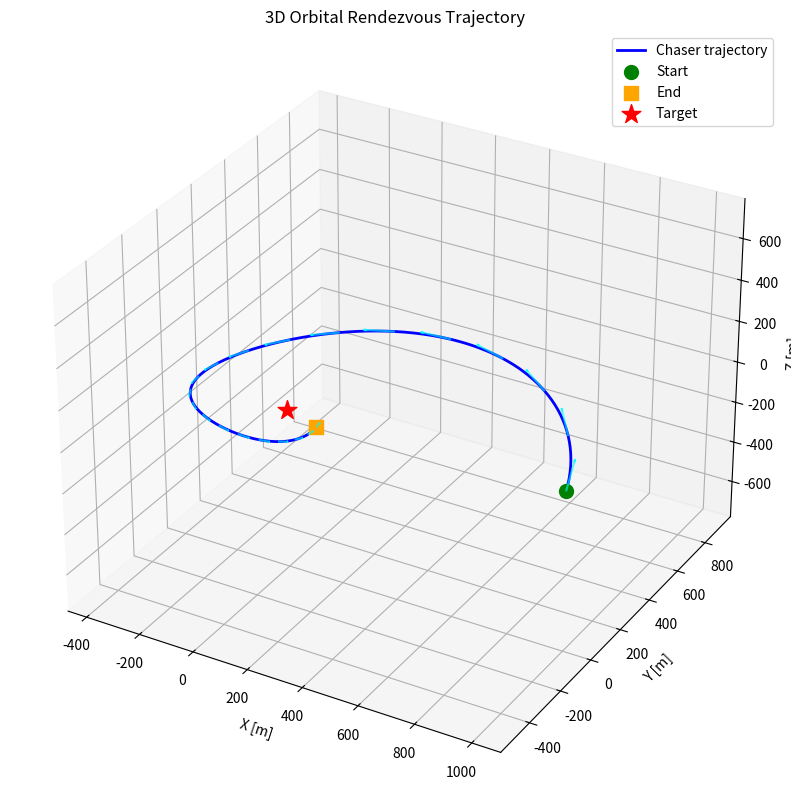
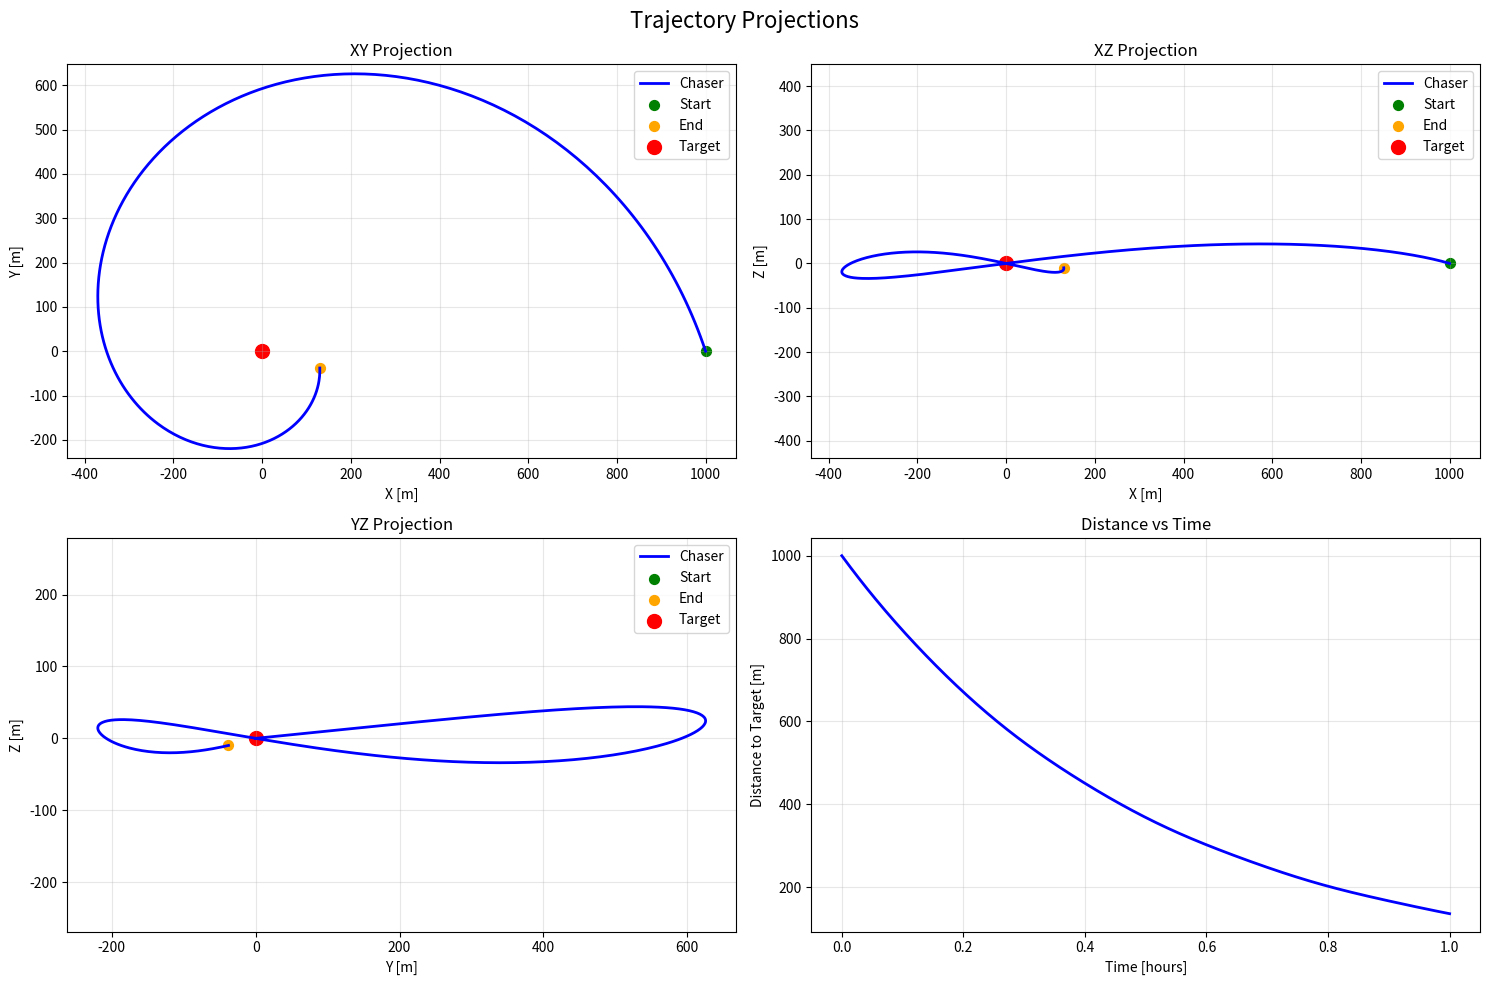
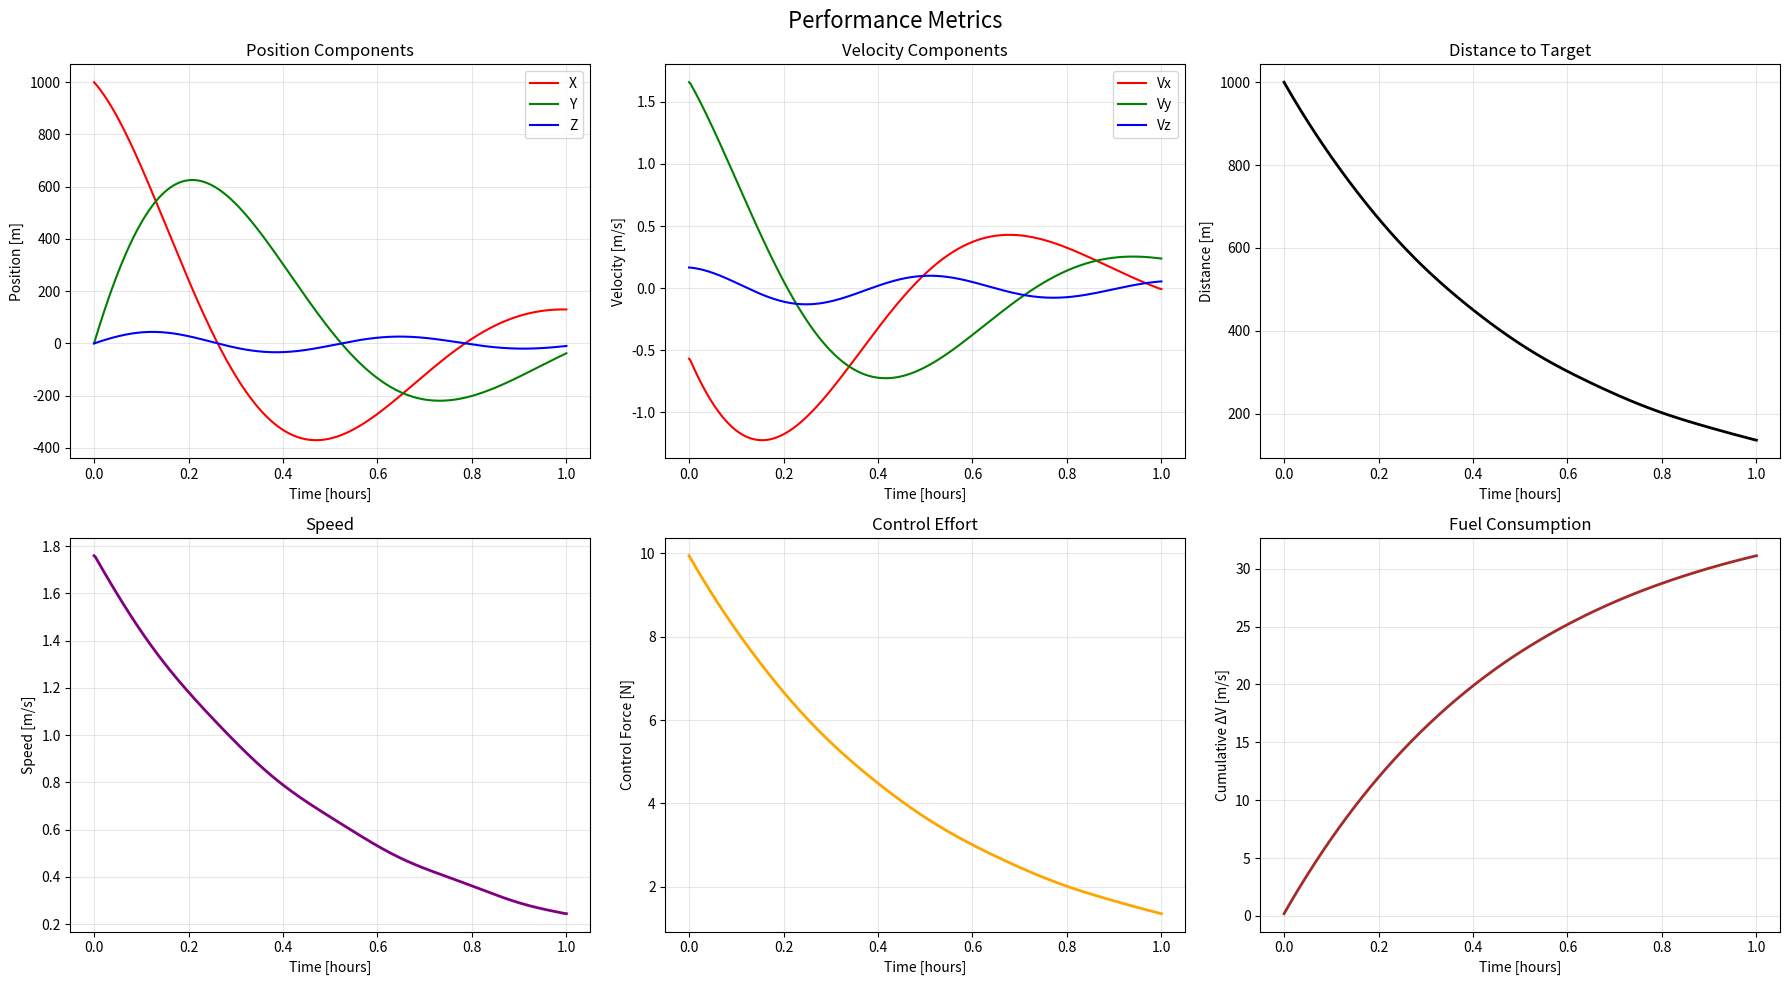
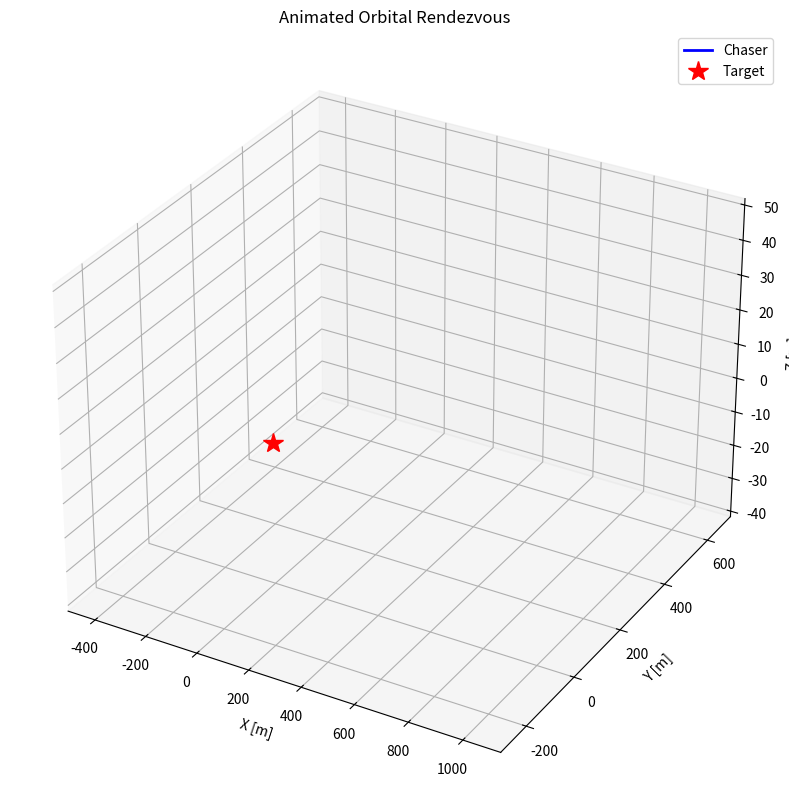

Source code (Python) for these figures, in order:
"""
3D Visualization and Animation Module

This module provides comprehensive 3D visualization capabilities for
orbital rendezvous missions, including trajectory plotting, real-time
animation, and interactive visualization tools.

[redacted]
[redacted]
"""

import numpy as np
import matplotlib.pyplot as plt
from mpl_toolkits.mplot3d import Axes3D
import matplotlib.animation as animation
from typing import Dict, List, Tuple, Optional, Any
from dataclasses import dataclass
import time


@dataclass
class TrajectoryData:
    """Container for trajectory data."""
    
    time: np.ndarray
    position: np.ndarray  # Shape: (N, 3)
    velocity: np.ndarray  # Shape: (N, 3)
    attitude: Optional[np.ndarray] = None  # Shape: (N, 4) quaternions
    control: Optional[np.ndarray] = None   # Shape: (N, 6) force + torque
    
    def __post_init__(self):
        """Validate trajectory data."""
        if self.position.shape[0] != len(self.time):
            raise ValueError("Position and time arrays must have same length")
        if self.velocity.shape[0] != len(self.time):
            raise ValueError("Velocity and time arrays must have same length")


class TrajectoryVisualizer:
    """3D trajectory visualization and animation."""
    
    def __init__(self, figsize: Tuple[int, int] = (15, 10)):
        """Initialize visualizer."""
        self.figsize = figsize
        self.fig = None
        self.axes = None
        
    def plot_trajectory_3d(self, 
                          chaser_data: TrajectoryData,
                          target_data: Optional[TrajectoryData] = None,
                          show_velocity_vectors: bool = False,
                          show_control_vectors: bool = False,
                          save_path: Optional[str] = None) -> plt.Figure:
        """Plot 3D trajectory with optional velocity and control vectors."""
        
        # Create figure and 3D axis
        self.fig = plt.figure(figsize=self.figsize)
        self.ax = self.fig.add_subplot(111, projection='3d')
        
        # Plot chaser trajectory
        self.ax.plot(chaser_data.position[:, 0], 
                    chaser_data.position[:, 1], 
                    chaser_data.position[:, 2],
                    'b-', linewidth=2, label='Chaser trajectory')
        
        # Mark start and end points
        self.ax.scatter([chaser_data.position[0, 0]], 
                       [chaser_data.position[0, 1]], 
                       [chaser_data.position[0, 2]],
                       color='green', s=100, label='Start', marker='o')
        
        self.ax.scatter([chaser_data.position[-1, 0]], 
                       [chaser_data.position[-1, 1]], 
                       [chaser_data.position[-1, 2]],
                       color='orange', s=100, label='End', marker='s')
        
        # Plot target (if provided)
        if target_data is not None:
            self.ax.plot(target_data.position[:, 0], 
                        target_data.position[:, 1], 
                        target_data.position[:, 2],
                        'r--', linewidth=2, label='Target trajectory')
        else:
            # Static target at origin
            self.ax.scatter([0], [0], [0], color='red', s=200, 
                           label='Target', marker='*')
        
        # Add velocity vectors (every 10th point)
        if show_velocity_vectors and chaser_data.velocity is not None:
            step = max(1, len(chaser_data.time) // 20)
            for i in range(0, len(chaser_data.time), step):
                pos = chaser_data.position[i]
                vel = chaser_data.velocity[i] * 100  # Scale for visibility
                self.ax.quiver(pos[0], pos[1], pos[2],
                              vel[0], vel[1], vel[2],
                              color='cyan', alpha=0.6, arrow_length_ratio=0.1)
        
        # Add control vectors (every 20th point)
        if show_control_vectors and chaser_data.control is not None:
            step = max(1, len(chaser_data.time) // 10)
            for i in range(0, len(chaser_data.time), step):
                pos = chaser_data.position[i]
                force = chaser_data.control[i, :3] * 10  # Scale for visibility
                self.ax.quiver(pos[0], pos[1], pos[2],
                              force[0], force[1], force[2],
                              color='magenta', alpha=0.8, arrow_length_ratio=0.1)
        
        # Set labels and title
        self.ax.set_xlabel('X [m]')
        self.ax.set_ylabel('Y [m]')
        self.ax.set_zlabel('Z [m]')
        self.ax.set_title('3D Orbital Rendezvous Trajectory')
        self.ax.legend()
        
        # Set equal aspect ratio
        self._set_equal_aspect_3d()
        
        # Add grid
        self.ax.grid(True, alpha=0.3)
        
        # Save if requested
        if save_path:
            plt.savefig(save_path, dpi=300, bbox_inches='tight')
            print(f"3D trajectory plot saved to {save_path}")
        
        return self.fig
    
    def plot_trajectory_projections(self,
                                   chaser_data: TrajectoryData,
                                   target_data: Optional[TrajectoryData] = None,
                                   save_path: Optional[str] = None) -> plt.Figure:
        """Plot trajectory projections on XY, XZ, and YZ planes."""
        
        fig, axes = plt.subplots(2, 2, figsize=self.figsize)
        fig.suptitle('Trajectory Projections', fontsize=16)
        
        # XY projection
        axes[0, 0].plot(chaser_data.position[:, 0], chaser_data.position[:, 1], 
                       'b-', linewidth=2, label='Chaser')
        axes[0, 0].scatter([chaser_data.position[0, 0]], [chaser_data.position[0, 1]], 
                          color='green', s=50, label='Start')
        axes[0, 0].scatter([chaser_data.position[-1, 0]], [chaser_data.position[-1, 1]], 
                          color='orange', s=50, label='End')
        if target_data is not None:
            axes[0, 0].plot(target_data.position[:, 0], target_data.position[:, 1], 
                           'r--', linewidth=2, label='Target')
        else:
            axes[0, 0].scatter([0], [0], color='red', s=100, label='Target')
        axes[0, 0].set_xlabel('X [m]')
        axes[0, 0].set_ylabel('Y [m]')
        axes[0, 0].set_title('XY Projection')
        axes[0, 0].legend()
        axes[0, 0].grid(True, alpha=0.3)
        axes[0, 0].axis('equal')
        
        # XZ projection
        axes[0, 1].plot(chaser_data.position[:, 0], chaser_data.position[:, 2], 
                       'b-', linewidth=2, label='Chaser')
        axes[0, 1].scatter([chaser_data.position[0, 0]], [chaser_data.position[0, 2]], 
                          color='green', s=50, label='Start')
        axes[0, 1].scatter([chaser_data.position[-1, 0]], [chaser_data.position[-1, 2]], 
                          color='orange', s=50, label='End')
        if target_data is not None:
            axes[0, 1].plot(target_data.position[:, 0], target_data.position[:, 2], 
                           'r--', linewidth=2, label='Target')
        else:
            axes[0, 1].scatter([0], [0], color='red', s=100, label='Target')
        axes[0, 1].set_xlabel('X [m]')
        axes[0, 1].set_ylabel('Z [m]')
        axes[0, 1].set_title('XZ Projection')
        axes[0, 1].legend()
        axes[0, 1].grid(True, alpha=0.3)
        axes[0, 1].axis('equal')
        
        # YZ projection
        axes[1, 0].plot(chaser_data.position[:, 1], chaser_data.position[:, 2], 
                       'b-', linewidth=2, label='Chaser')
        axes[1, 0].scatter([chaser_data.position[0, 1]], [chaser_data.position[0, 2]], 
                          color='green', s=50, label='Start')
        axes[1, 0].scatter([chaser_data.position[-1, 1]], [chaser_data.position[-1, 2]], 
                          color='orange', s=50, label='End')
        if target_data is not None:
            axes[1, 0].plot(target_data.position[:, 1], target_data.position[:, 2], 
                           'r--', linewidth=2, label='Target')
        else:
            axes[1, 0].scatter([0], [0], color='red', s=100, label='Target')
        axes[1, 0].set_xlabel('Y [m]')
        axes[1, 0].set_ylabel('Z [m]')
        axes[1, 0].set_title('YZ Projection')
        axes[1, 0].legend()
        axes[1, 0].grid(True, alpha=0.3)
        axes[1, 0].axis('equal')
        
        # Distance vs time
        distances = np.linalg.norm(chaser_data.position, axis=1)
        axes[1, 1].plot(chaser_data.time / 3600, distances, 'b-', linewidth=2)
        axes[1, 1].set_xlabel('Time [hours]')
        axes[1, 1].set_ylabel('Distance to Target [m]')
        axes[1, 1].set_title('Distance vs Time')
        axes[1, 1].grid(True, alpha=0.3)
        
        plt.tight_layout()
        
        # Save if requested
        if save_path:
            plt.savefig(save_path, dpi=300, bbox_inches='tight')
            print(f"Trajectory projections saved to {save_path}")
        
        return fig
    
    def create_animation(self,
                        chaser_data: TrajectoryData,
                        target_data: Optional[TrajectoryData] = None,
                        animation_speed: float = 1.0,
                        trail_length: int = 50,
                        save_path: Optional[str] = None) -> animation.FuncAnimation:
        """Create animated 3D trajectory visualization."""
        
        # Create figure and 3D axis
        fig = plt.figure(figsize=self.figsize)
        ax = fig.add_subplot(111, projection='3d')
        
        # Initialize empty plots
        chaser_line, = ax.plot([], [], [], 'b-', linewidth=2, label='Chaser')
        chaser_point, = ax.plot([], [], [], 'bo', markersize=8)
        chaser_trail, = ax.plot([], [], [], 'b-', alpha=0.5, linewidth=1)
        
        target_point, = ax.plot([0], [0], [0], 'r*', markersize=15, label='Target')
        
        if target_data is not None:
            target_line, = ax.plot([], [], [], 'r--', linewidth=2, label='Target')
            target_trail, = ax.plot([], [], [], 'r-', alpha=0.5, linewidth=1)
        
        # Set up the plot
        ax.set_xlabel('X [m]')
        ax.set_ylabel('Y [m]')
        ax.set_zlabel('Z [m]')
        ax.set_title('Animated Orbital Rendezvous')
        ax.legend()
        
        # Set axis limits
        all_positions = chaser_data.position
        if target_data is not None:
            all_positions = np.vstack([all_positions, target_data.position])
        
        margin = 0.1
        x_range = [all_positions[:, 0].min(), all_positions[:, 0].max()]
        y_range = [all_positions[:, 1].min(), all_positions[:, 1].max()]
        z_range = [all_positions[:, 2].min(), all_positions[:, 2].max()]
        
        x_margin = (x_range[1] - x_range[0]) * margin
        y_margin = (y_range[1] - y_range[0]) * margin
        z_margin = (z_range[1] - z_range[0]) * margin
        
        ax.set_xlim(x_range[0] - x_margin, x_range[1] + x_margin)
        ax.set_ylim(y_range[0] - y_margin, y_range[1] + y_margin)
        ax.set_zlim(z_range[0] - z_margin, z_range[1] + z_margin)
        
        # Animation function
        def animate(frame):
            # Calculate actual frame index based on speed
            actual_frame = int(frame * animation_speed) % len(chaser_data.time)
            
            # Update chaser
            chaser_pos = chaser_data.position[actual_frame]
            chaser_point.set_data([chaser_pos[0]], [chaser_pos[1]])
            chaser_point.set_3d_properties([chaser_pos[2]])
            
            # Update chaser trail
            trail_start = max(0, actual_frame - trail_length)
            trail_pos = chaser_data.position[trail_start:actual_frame+1]
            if len(trail_pos) > 1:
                chaser_trail.set_data(trail_pos[:, 0], trail_pos[:, 1])
                chaser_trail.set_3d_properties(trail_pos[:, 2])
            
            # Update target (if moving)
            if target_data is not None:
                target_pos = target_data.position[actual_frame]
                target_point.set_data([target_pos[0]], [target_pos[1]])
                target_point.set_3d_properties([target_pos[2]])
                
                # Update target trail
                target_trail_pos = target_data.position[trail_start:actual_frame+1]
                if len(target_trail_pos) > 1:
                    target_trail.set_data(target_trail_pos[:, 0], target_trail_pos[:, 1])
                    target_trail.set_3d_properties(target_trail_pos[:, 2])
            
            # Update title with time
            current_time = chaser_data.time[actual_frame]
            ax.set_title(f'Animated Orbital Rendezvous - Time: {current_time/3600:.2f} hours')
            
            return chaser_point, chaser_trail, target_point
        
        # Create animation
        frames = int(len(chaser_data.time) / animation_speed)
        anim = animation.FuncAnimation(fig, animate, frames=frames, 
                                     interval=50, blit=False, repeat=True)
        
        # Save animation if requested
        if save_path:
            print(f"Saving animation to {save_path}...")
            anim.save(save_path, writer='pillow', fps=20)
            print(f"Animation saved to {save_path}")
        
        return anim
    
    def plot_performance_metrics(self,
                               chaser_data: TrajectoryData,
                               save_path: Optional[str] = None) -> plt.Figure:
        """Plot performance metrics over time."""
        
        fig, axes = plt.subplots(2, 3, figsize=(18, 10))
        fig.suptitle('Performance Metrics', fontsize=16)
        
        time_hours = chaser_data.time / 3600
        
        # Position components
        axes[0, 0].plot(time_hours, chaser_data.position[:, 0], 'r-', label='X')
        axes[0, 0].plot(time_hours, chaser_data.position[:, 1], 'g-', label='Y')
        axes[0, 0].plot(time_hours, chaser_data.position[:, 2], 'b-', label='Z')
        axes[0, 0].set_xlabel('Time [hours]')
        axes[0, 0].set_ylabel('Position [m]')
        axes[0, 0].set_title('Position Components')
        axes[0, 0].legend()
        axes[0, 0].grid(True, alpha=0.3)
        
        # Velocity components
        axes[0, 1].plot(time_hours, chaser_data.velocity[:, 0], 'r-', label='Vx')
        axes[0, 1].plot(time_hours, chaser_data.velocity[:, 1], 'g-', label='Vy')
        axes[0, 1].plot(time_hours, chaser_data.velocity[:, 2], 'b-', label='Vz')
        axes[0, 1].set_xlabel('Time [hours]')
        axes[0, 1].set_ylabel('Velocity [m/s]')
        axes[0, 1].set_title('Velocity Components')
        axes[0, 1].legend()
        axes[0, 1].grid(True, alpha=0.3)
        
        # Distance to target
        distances = np.linalg.norm(chaser_data.position, axis=1)
        axes[0, 2].plot(time_hours, distances, 'k-', linewidth=2)
        axes[0, 2].set_xlabel('Time [hours]')
        axes[0, 2].set_ylabel('Distance [m]')
        axes[0, 2].set_title('Distance to Target')
        axes[0, 2].grid(True, alpha=0.3)
        
        # Velocity magnitude
        velocity_magnitudes = np.linalg.norm(chaser_data.velocity, axis=1)
        axes[1, 0].plot(time_hours, velocity_magnitudes, 'purple', linewidth=2)
        axes[1, 0].set_xlabel('Time [hours]')
        axes[1, 0].set_ylabel('Speed [m/s]')
        axes[1, 0].set_title('Speed')
        axes[1, 0].grid(True, alpha=0.3)
        
        # Control effort (if available)
        if chaser_data.control is not None:
            force_magnitudes = np.linalg.norm(chaser_data.control[:, :3], axis=1)
            axes[1, 1].plot(time_hours, force_magnitudes, 'orange', linewidth=2)
            axes[1, 1].set_xlabel('Time [hours]')
            axes[1, 1].set_ylabel('Control Force [N]')
            axes[1, 1].set_title('Control Effort')
            axes[1, 1].grid(True, alpha=0.3)
        else:
            axes[1, 1].text(0.5, 0.5, 'Control data\nnot available', 
                           ha='center', va='center', transform=axes[1, 1].transAxes)
            axes[1, 1].set_title('Control Effort')
        
        # Cumulative delta-V
        if chaser_data.control is not None:
            dt = np.diff(chaser_data.time)
            dt = np.append(dt, dt[-1])  # Extend to match array length
            force_magnitudes = np.linalg.norm(chaser_data.control[:, :3], axis=1)
            delta_v_increments = force_magnitudes * dt / 500.0  # Assuming 500kg mass
            cumulative_delta_v = np.cumsum(delta_v_increments)
            axes[1, 2].plot(time_hours, cumulative_delta_v, 'brown', linewidth=2)
            axes[1, 2].set_xlabel('Time [hours]')
            axes[1, 2].set_ylabel('Cumulative ΔV [m/s]')
            axes[1, 2].set_title('Fuel Consumption')
            axes[1, 2].grid(True, alpha=0.3)
        else:
            axes[1, 2].text(0.5, 0.5, 'Control data\nnot available', 
                           ha='center', va='center', transform=axes[1, 2].transAxes)
            axes[1, 2].set_title('Fuel Consumption')
        
        plt.tight_layout()
        
        # Save if requested
        if save_path:
            plt.savefig(save_path, dpi=300, bbox_inches='tight')
            print(f"Performance metrics plot saved to {save_path}")
        
        return fig
    
    def _set_equal_aspect_3d(self):
        """Set equal aspect ratio for 3D plot."""
        if self.ax is None:
            return
            
        # Get current axis limits
        x_limits = self.ax.get_xlim3d()
        y_limits = self.ax.get_ylim3d()
        z_limits = self.ax.get_zlim3d()
        
        # Calculate ranges
        x_range = x_limits[1] - x_limits[0]
        y_range = y_limits[1] - y_limits[0]
        z_range = z_limits[1] - z_limits[0]
        
        # Find maximum range
        max_range = max(x_range, y_range, z_range)
        
        # Calculate centers
        x_center = (x_limits[0] + x_limits[1]) / 2
        y_center = (y_limits[0] + y_limits[1]) / 2
        z_center = (z_limits[0] + z_limits[1]) / 2
        
        # Set equal limits
        self.ax.set_xlim3d(x_center - max_range/2, x_center + max_range/2)
        self.ax.set_ylim3d(y_center - max_range/2, y_center + max_range/2)
        self.ax.set_zlim3d(z_center - max_range/2, z_center + max_range/2)


def create_3d_animation(chaser_trajectory: np.ndarray,
                       time_array: np.ndarray,
                       target_trajectory: Optional[np.ndarray] = None,
                       save_path: Optional[str] = None) -> animation.FuncAnimation:
    """Convenience function to create 3D animation from trajectory arrays."""
    
    # Create TrajectoryData objects
    chaser_data = TrajectoryData(
        time=time_array,
        position=chaser_trajectory,
        velocity=np.gradient(chaser_trajectory, axis=0)  # Approximate velocity
    )
    
    target_data = None
    if target_trajectory is not None:
        target_data = TrajectoryData(
            time=time_array,
            position=target_trajectory,
            velocity=np.gradient(target_trajectory, axis=0)
        )
    
    # Create visualizer and animation
    visualizer = TrajectoryVisualizer()
    return visualizer.create_animation(chaser_data, target_data, save_path=save_path)


def generate_sample_trajectory(duration: float = 3600.0, 
                             time_step: float = 10.0) -> TrajectoryData:
    """Generate sample trajectory for demonstration purposes."""
    
    time = np.arange(0, duration + time_step, time_step)
    
    # Generate spiral approach trajectory
    x = 1000 * np.exp(-time/1800) * np.cos(time/600)
    y = 1000 * np.exp(-time/1800) * np.sin(time/600)
    z = 50 * np.sin(time/300) * np.exp(-time/3600)
    
    position = np.column_stack([x, y, z])
    
    # Calculate velocity by differentiation
    velocity = np.gradient(position, axis=0) / time_step
    
    # Generate sample control (proportional control)
    control_force = -0.01 * position - 0.1 * velocity
    control_torque = np.random.normal(0, 0.1, (len(time), 3))  # Random torque
    control = np.column_stack([control_force, control_torque])
    
    return TrajectoryData(
        time=time,
        position=position,
        velocity=velocity,
        control=control
    )


if __name__ == '__main__':
    # Example usage
    print("Generating sample trajectory...")
    trajectory = generate_sample_trajectory(duration=3600.0)
    
    print("Creating visualizations...")
    visualizer = TrajectoryVisualizer()
    
    # 3D plot
    fig1 = visualizer.plot_trajectory_3d(trajectory, show_velocity_vectors=True)
    
    # Projections
    fig2 = visualizer.plot_trajectory_projections(trajectory)
    
    # Performance metrics
    fig3 = visualizer.plot_performance_metrics(trajectory)
    
    # Animation
    print("Creating animation...")
    anim = visualizer.create_animation(trajectory, animation_speed=2.0)
    
    plt.show()
    
    print("Visualization example completed!")

